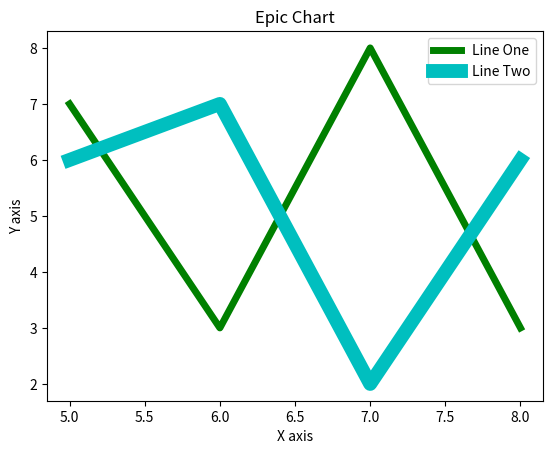

This chart was generated by the following Python code:
from matplotlib import pyplot as plt
from matplotlib import style

x = [5,6,7,8]
y = [7,3,8,3]

x2 = [5,6,7,8]
y2 = [6,7,2,6]

plt.plot(x,y,'g',linewidth = 5, label = 'Line One')

plt.plot(x2,y2,'c', linewidth = 10, label = 'Line Two')

plt.title('Epic Chart')
plt.ylabel('Y axis')
plt.xlabel ('X axis')
plt.legend()
